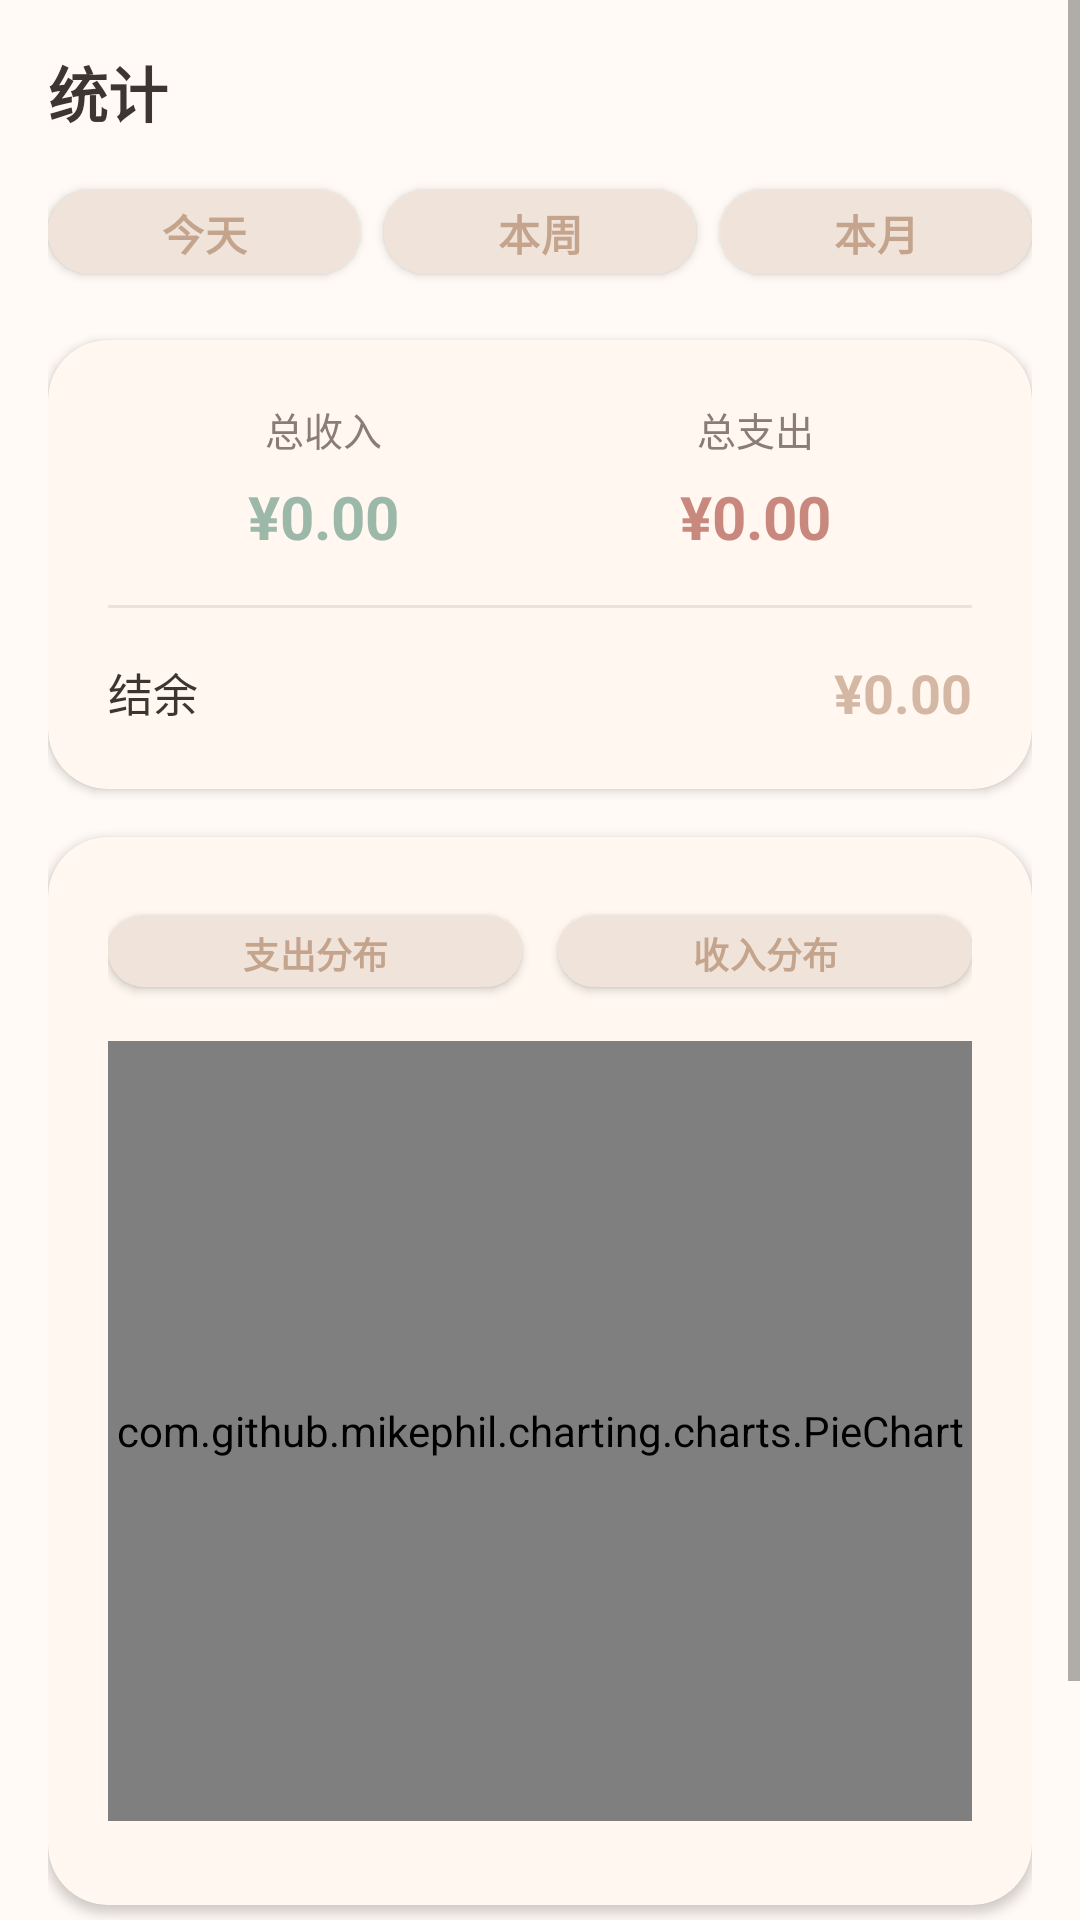

Produce the Android XML layout that renders to this screen, including the resource entries it uses.
<!-- AndroidManifest.xml: activity theme Theme.BillApp -->
<!-- res/layout/fragment_statistics.xml -->
<?xml version="1.0" encoding="utf-8"?>
<ScrollView xmlns:android="http://schemas.android.com/apk/res/android"
    xmlns:app="http://schemas.android.com/apk/res-auto"
    android:layout_width="match_parent"
    android:layout_height="match_parent"
    android:background="@color/background_light">

    <LinearLayout
        android:layout_width="match_parent"
        android:layout_height="wrap_content"
        android:orientation="vertical"
        android:padding="16dp">

        
        <TextView
            android:layout_width="wrap_content"
            android:layout_height="wrap_content"
            android:text="@string/nav_statistics"
            android:textSize="20sp"
            android:textStyle="bold"
            android:textColor="@color/text_primary" />

        
        <LinearLayout
            android:layout_width="match_parent"
            android:layout_height="wrap_content"
            android:layout_marginTop="12dp"
            android:orientation="horizontal"
            android:gravity="center"
            android:weightSum="3">

            <com.google.android.material.button.MaterialButton
                android:id="@+id/btn_today"
                style="@style/Widget.MaterialComponents.Button"
                android:layout_width="0dp"
                android:layout_height="40dp"
                android:layout_weight="1"
                android:layout_marginEnd="4dp"
                android:text="今天"
                android:textSize="14sp"
                android:textColor="@color/md_primary_dark"
                app:backgroundTint="@color/md_primary_light"
                app:cornerRadius="20dp" />

            <com.google.android.material.button.MaterialButton
                android:id="@+id/btn_this_week"
                style="@style/Widget.MaterialComponents.Button"
                android:layout_width="0dp"
                android:layout_height="40dp"
                android:layout_weight="1"
                android:layout_marginHorizontal="4dp"
                android:text="本周"
                android:textSize="14sp"
                android:textColor="@color/md_primary_dark"
                app:backgroundTint="@color/md_primary_light"
                app:cornerRadius="20dp" />

            <com.google.android.material.button.MaterialButton
                android:id="@+id/btn_this_month"
                style="@style/Widget.MaterialComponents.Button"
                android:layout_width="0dp"
                android:layout_height="40dp"
                android:layout_weight="1"
                android:layout_marginStart="4dp"
                android:text="本月"
                android:textSize="14sp"
                android:textColor="@color/md_primary_dark"
                app:backgroundTint="@color/md_primary_light"
                app:cornerRadius="20dp" />

        </LinearLayout>

        
        <com.google.android.material.card.MaterialCardView
            android:layout_width="match_parent"
            android:layout_height="wrap_content"
            android:layout_marginTop="16dp"
            app:cardCornerRadius="20dp"
            app:cardElevation="2dp"
            app:cardBackgroundColor="@color/bg_card"
            app:strokeWidth="0dp">

            <LinearLayout
                android:layout_width="match_parent"
                android:layout_height="wrap_content"
                android:orientation="vertical"
                android:padding="20dp">

                <LinearLayout
                    android:layout_width="match_parent"
                    android:layout_height="wrap_content"
                    android:orientation="horizontal"
                    android:weightSum="2">

                    <LinearLayout
                        android:layout_width="0dp"
                        android:layout_height="wrap_content"
                        android:layout_weight="1"
                        android:gravity="center"
                        android:orientation="vertical">

                        <TextView
                            android:layout_width="wrap_content"
                            android:layout_height="wrap_content"
                            android:text="@string/total_income"
                            android:textSize="13sp"
                            android:textColor="@color/text_secondary" />

                        <TextView
                            android:id="@+id/tv_month_income"
                            android:layout_width="wrap_content"
                            android:layout_height="wrap_content"
                            android:layout_marginTop="6dp"
                            android:text="¥0.00"
                            android:textColor="@color/income_color"
                            android:textSize="20sp"
                            android:textStyle="bold" />

                    </LinearLayout>

                    <LinearLayout
                        android:layout_width="0dp"
                        android:layout_height="wrap_content"
                        android:layout_weight="1"
                        android:gravity="center"
                        android:orientation="vertical">

                        <TextView
                            android:layout_width="wrap_content"
                            android:layout_height="wrap_content"
                            android:text="@string/total_expense"
                            android:textSize="13sp"
                            android:textColor="@color/text_secondary" />

                        <TextView
                            android:id="@+id/tv_month_expense"
                            android:layout_width="wrap_content"
                            android:layout_height="wrap_content"
                            android:layout_marginTop="6dp"
                            android:text="¥0.00"
                            android:textColor="@color/expense_color"
                            android:textSize="20sp"
                            android:textStyle="bold" />

                    </LinearLayout>

                </LinearLayout>

                <View
                    android:layout_width="match_parent"
                    android:layout_height="1dp"
                    android:layout_marginTop="16dp"
                    android:layout_marginBottom="16dp"
                    android:background="@color/divider" />

                <LinearLayout
                    android:layout_width="match_parent"
                    android:layout_height="wrap_content"
                    android:gravity="center_vertical"
                    android:orientation="horizontal">

                    <TextView
                        android:layout_width="0dp"
                        android:layout_height="wrap_content"
                        android:layout_weight="1"
                        android:text="@string/balance"
                        android:textSize="15sp"
                        android:textColor="@color/text_primary" />

                    <TextView
                        android:id="@+id/tv_balance"
                        android:layout_width="wrap_content"
                        android:layout_height="wrap_content"
                        android:text="¥0.00"
                        android:textSize="18sp"
                        android:textStyle="bold"
                        android:textColor="@color/md_primary" />

                </LinearLayout>

            </LinearLayout>

        </com.google.android.material.card.MaterialCardView>

        
        <com.google.android.material.card.MaterialCardView
            android:layout_width="match_parent"
            android:layout_height="wrap_content"
            android:layout_marginTop="16dp"
            app:cardCornerRadius="20dp"
            app:cardElevation="2dp"
            app:cardBackgroundColor="@color/bg_card"
            app:strokeWidth="0dp">

            <LinearLayout
                android:layout_width="match_parent"
                android:layout_height="wrap_content"
                android:orientation="vertical"
                android:padding="20dp">

                
                <LinearLayout
                    android:layout_width="match_parent"
                    android:layout_height="wrap_content"
                    android:gravity="center"
                    android:orientation="horizontal">

                    <com.google.android.material.button.MaterialButton
                        android:id="@+id/btn_chart_expense"
                        style="@style/Widget.MaterialComponents.Button"
                        android:layout_width="0dp"
                        android:layout_height="36dp"
                        android:layout_weight="1"
                        android:layout_marginEnd="6dp"
                        android:text="支出分布"
                        android:textSize="12sp"
                        android:textColor="@color/md_primary_dark"
                        app:backgroundTint="@color/md_primary_light"
                        app:cornerRadius="20dp" />

                    <com.google.android.material.button.MaterialButton
                        android:id="@+id/btn_chart_income"
                        style="@style/Widget.MaterialComponents.Button"
                        android:layout_width="0dp"
                        android:layout_height="36dp"
                        android:layout_weight="1"
                        android:layout_marginStart="6dp"
                        android:text="收入分布"
                        android:textSize="12sp"
                        android:textColor="@color/md_primary_dark"
                        app:backgroundTint="@color/md_primary_light"
                        app:cornerRadius="20dp" />

                </LinearLayout>

                
                <FrameLayout
                    android:id="@+id/fl_chart_container"
                    android:layout_width="match_parent"
                    android:layout_height="260dp"
                    android:layout_marginTop="12dp">

                    <com.github.mikephil.charting.charts.PieChart
                        android:id="@+id/pie_chart"
                        android:layout_width="match_parent"
                        android:layout_height="match_parent" />

                    <TextView
                        android:id="@+id/tv_chart_empty"
                        android:layout_width="wrap_content"
                        android:layout_height="wrap_content"
                        android:layout_gravity="center"
                        android:text="暂无数据"
                        android:textColor="@color/text_secondary"
                        android:textSize="14sp"
                        android:visibility="gone" />

                </FrameLayout>

                
                <LinearLayout
                    android:id="@+id/layout_legend"
                    android:layout_width="match_parent"
                    android:layout_height="wrap_content"
                    android:layout_marginTop="8dp"
                    android:orientation="vertical" />

            </LinearLayout>

        </com.google.android.material.card.MaterialCardView>

        
        <View
            android:layout_width="match_parent"
            android:layout_height="80dp" />

    </LinearLayout>

</ScrollView>
<!-- resources referenced by this layout -->
<resources>
  <color name="background_light">#FFFFFAF5</color>
  <color name="bg_card">#FFFFF7F0</color>
  <color name="divider">#FFEAE2DD</color>
  <color name="expense_color">#FFC9887E</color>
  <color name="income_color">#FF9CB8A8</color>
  <color name="md_primary">#FFD4B8A3</color>
  <color name="md_primary_dark">#FFC4A48C</color>
  <color name="md_primary_light">#FFF0E4DA</color>
  <color name="text_primary">#FF3D3530</color>
  <color name="text_secondary">#FF8B7D75</color>
  <string name="balance">结余</string>
  <string name="nav_statistics">统计</string>
  <string name="total_expense">总支出</string>
  <string name="total_income">总收入</string>
  <style name="Theme.BillApp" parent="Theme.MaterialComponents.DayNight.NoActionBar">
          <item name="windowActionBar">false</item>
          <item name="windowNoTitle">true</item>
          <item name="colorPrimary">@color/md_primary</item>
          <item name="colorPrimaryVariant">@color/md_primary_dark</item>
          <item name="colorOnPrimary">@color/md_on_primary</item>
          <item name="colorSecondary">@color/md_secondary</item>
          <item name="colorSecondaryVariant">@color/md_secondary_dark</item>
          <item name="colorOnSecondary">@color/md_on_secondary</item>
          <item name="android:statusBarColor">@color/bg_card</item>
          <item name="android:navigationBarColor">@color/bg_card</item>
          <item name="colorSurface">@color/bg_card</item>
          <item name="colorOnSurface">@color/text_primary</item>
          <item name="android:windowBackground">@color/background_light</item>
          <item name="materialCardViewStyle">@style/Widget.BillApp.CardView</item>
          <item name="bottomNavigationStyle">@style/Widget.BillApp.BottomNavigationView</item>
          <item name="materialButtonStyle">@style/Widget.BillApp.Button</item>
      </style>
  <color name="md_on_primary">#FF3D3530</color>
  <color name="md_secondary">#FFE9CFC9</color>
  <color name="md_secondary_dark">#FFD9B8B0</color>
  <color name="md_on_secondary">#FF3D3530</color>
  <style name="Widget.BillApp.CardView" parent="Widget.MaterialComponents.CardView">
          <item name="cardCornerRadius">20dp</item>
          <item name="cardElevation">1dp</item>
          <item name="strokeWidth">0dp</item>
          <item name="cardPreventCornerOverlap">false</item>
      </style>
  <style name="Widget.BillApp.BottomNavigationView" parent="Widget.MaterialComponents.BottomNavigationView">
          <item name="itemIconTint">@color/bottom_nav_color</item>
          <item name="itemTextColor">@color/bottom_nav_color</item>
          <item name="elevation">12dp</item>
          <item name="itemIconSize">24dp</item>
          <item name="labelVisibilityMode">labeled</item>
          <item name="backgroundTint">@color/bg_card</item>
      </style>
  <style name="Widget.BillApp.Button" parent="Widget.MaterialComponents.Button">
          <item name="cornerRadius">16dp</item>
          <item name="android:textSize">15sp</item>
          <item name="android:textStyle">bold</item>
          <item name="android:textAllCaps">false</item>
          <item name="android:letterSpacing">0.01</item>
          <item name="android:elevation">0dp</item>
          <item name="android:stateListAnimator">@null</item>
      </style>
</resources>
